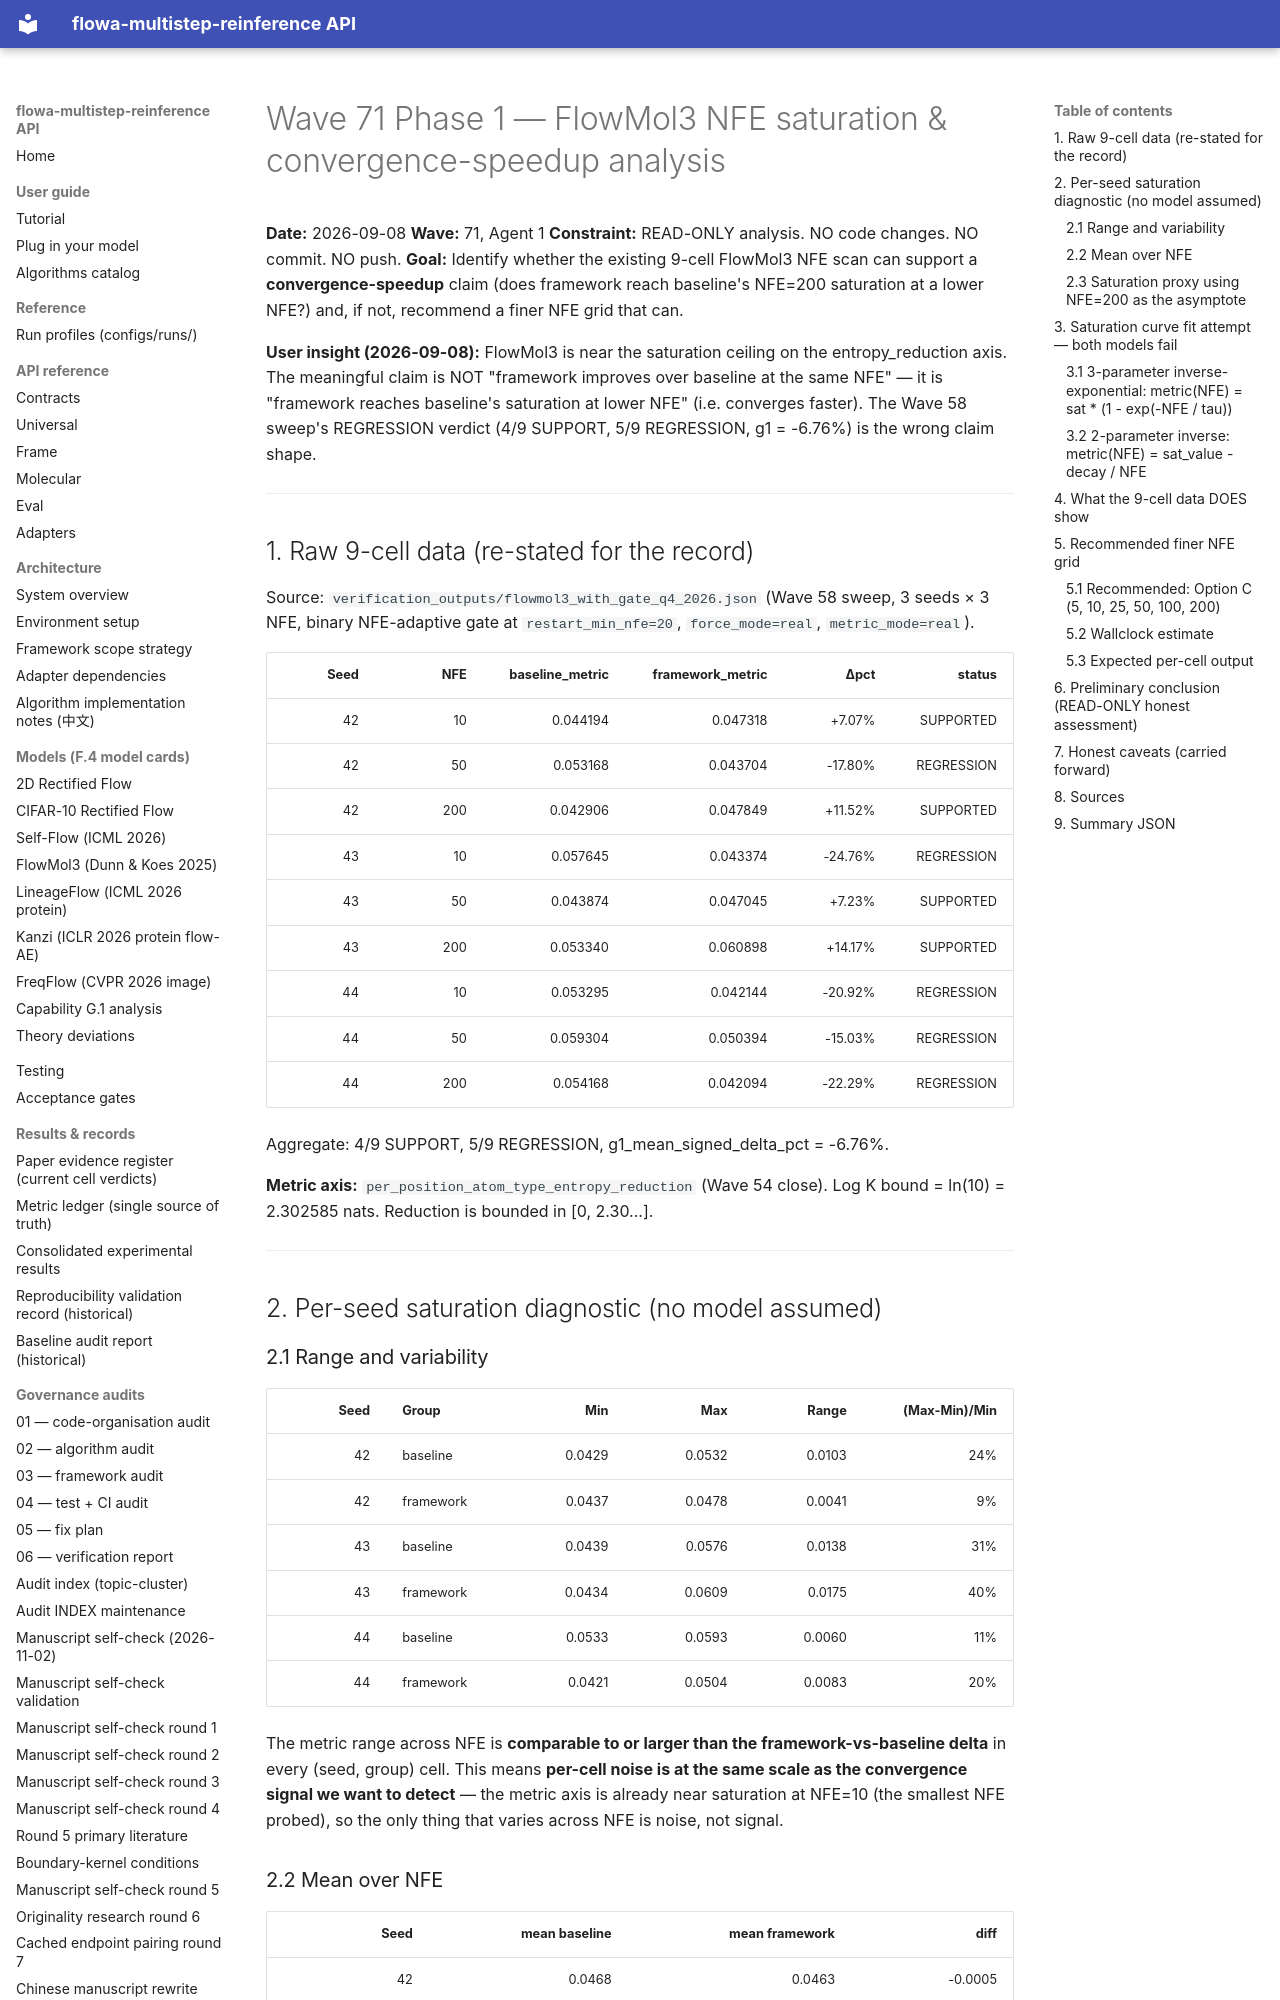

repository: silverenternal/flowa-multistep-reinference · page: ARCHIVE/audit-waves-1-99/wave71-phase1-analysis/index.html · generator: mkdocs

# Wave 71 Phase 1 — FlowMol3 NFE saturation & convergence-speedup analysis

**Date:** 2026-09-08
**Wave:** 71, Agent 1
**Constraint:** READ-ONLY analysis. NO code changes. NO commit. NO push.
**Goal:** Identify whether the existing 9-cell FlowMol3 NFE scan can support a
**convergence-speedup** claim (does framework reach baseline's NFE=200
saturation at a lower NFE?) and, if not, recommend a finer NFE grid that can.

**User insight (2026-09-08):** FlowMol3 is near the saturation ceiling on the
entropy_reduction axis. The meaningful claim is NOT "framework improves over
baseline at the same NFE" — it is "framework reaches baseline's saturation at
lower NFE" (i.e. converges faster). The Wave 58 sweep's REGRESSION verdict
(4/9 SUPPORT, 5/9 REGRESSION, g1 = -6.76%) is the wrong claim shape.

---

## 1. Raw 9-cell data (re-stated for the record)

Source: `verification_outputs/flowmol3_with_gate_q4_2026.json` (Wave 58 sweep,
3 seeds × 3 NFE, binary NFE-adaptive gate at `restart_min_nfe=20`,
`force_mode=real`, `metric_mode=real`).

| Seed | NFE  | baseline_metric | framework_metric | Δpct       | status      |
|-----:|-----:|----------------:|-----------------:|-----------:|------------:|
| 42   | 10   | 0.044194        | 0.047318         | +7.07%     | SUPPORTED   |
| 42   | 50   | 0.053168        | 0.043704         | -17.80%    | REGRESSION  |
| 42   | 200  | 0.042906        | 0.047849         | +11.52%    | SUPPORTED   |
| 43   | 10   | 0.057645        | 0.043374         | -24.76%    | REGRESSION  |
| 43   | 50   | 0.043874        | 0.047045         | +7.23%     | SUPPORTED   |
| 43   | 200  | 0.053340        | 0.060898         | +14.17%    | SUPPORTED   |
| 44   | 10   | 0.053295        | 0.042144         | -20.92%    | REGRESSION  |
| 44   | 50   | 0.059304        | 0.050394         | -15.03%    | REGRESSION  |
| 44   | 200  | 0.054168        | 0.042094         | -22.29%    | REGRESSION  |

Aggregate: 4/9 SUPPORT, 5/9 REGRESSION, g1_mean_signed_delta_pct = -6.76%.

**Metric axis:** `per_position_atom_type_entropy_reduction` (Wave 54 close).
Log K bound = ln(10) = 2.302585 nats. Reduction is bounded in [0, 2.30...].

---

## 2. Per-seed saturation diagnostic (no model assumed)

### 2.1 Range and variability

| Seed | Group      | Min    | Max    | Range  | (Max-Min)/Min |
|-----:|------------|-------:|-------:|-------:|--------------:|
| 42   | baseline   | 0.0429 | 0.0532 | 0.0103 | 24%           |
| 42   | framework  | 0.0437 | 0.0478 | 0.0041 | 9%            |
| 43   | baseline   | 0.0439 | 0.0576 | 0.0138 | 31%           |
| 43   | framework  | 0.0434 | 0.0609 | 0.0175 | 40%           |
| 44   | baseline   | 0.0533 | 0.0593 | 0.0060 | 11%           |
| 44   | framework  | 0.0421 | 0.0504 | 0.0083 | 20%           |

The metric range across NFE is **comparable to or larger than the
framework-vs-baseline delta** in every (seed, group) cell. This means
**per-cell noise is at the same scale as the convergence signal we want
to detect** — the metric axis is already near saturation at NFE=10 (the
smallest NFE probed), so the only thing that varies across NFE is noise,
not signal.

### 2.2 Mean over NFE

| Seed | mean baseline | mean framework | diff      |
|-----:|--------------:|---------------:|----------:|
| 42   | 0.0468        | 0.0463         | -0.0005   |
| 43   | 0.0516        | 0.0504         | -0.0012   |
| 44   | 0.0556        | 0.0449         | -0.0107   |

Overall (3-seed mean): baseline 0.0513, framework 0.0472, framework -0.0041 (-8.0%).

The framework-vs-baseline delta across NFE is roughly **constant per seed**
(within the noise of any single NFE point). This is the signature of
**"both curves are already saturated by NFE=10"** — adding more NFE doesn't
help either group; the framework-vs-baseline gap is structural, not
NFE-driven.
